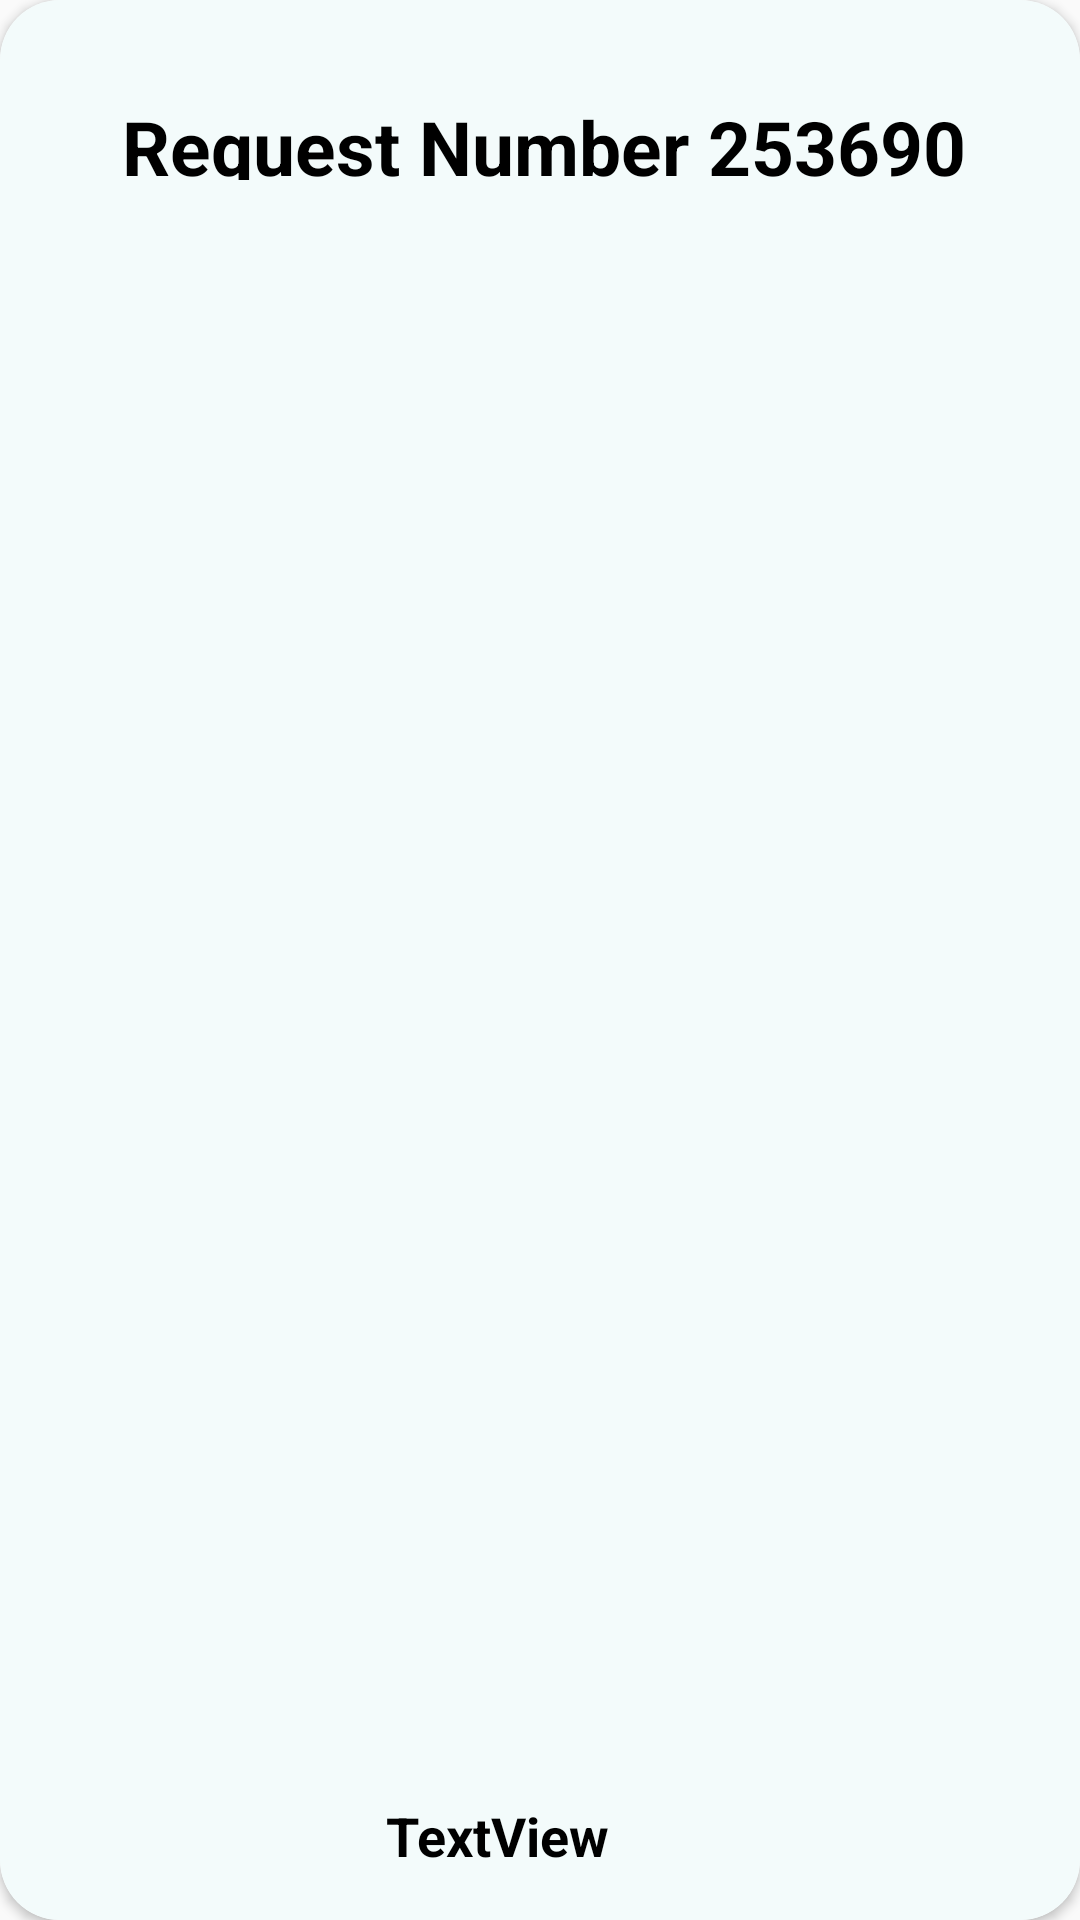

Produce the Android XML layout that renders to this screen, including the resource entries it uses.
<!-- AndroidManifest.xml: application theme AppTheme -->
<!-- res/layout/single_event_to_instructor.xml -->
<?xml version="1.0" encoding="utf-8"?>
<androidx.cardview.widget.CardView xmlns:android="http://schemas.android.com/apk/res/android"
    android:layout_width="match_parent"
    android:layout_height="100dp"
    xmlns:app="http://schemas.android.com/apk/res-auto"
    android:layout_marginStart="10dp"
    android:layout_marginEnd="10dp"
    android:layout_marginBottom="5dp"
    app:cardCornerRadius="20dp">

    <RelativeLayout
        android:layout_width="match_parent"
        android:layout_height="match_parent"
        android:background="#f3fbfb"
        android:padding="10dp">

        <TextView
            android:id="@+id/requestNumber"
            android:layout_width="325dp"
            android:layout_height="28dp"
            android:layout_alignParentStart="true"
            android:layout_alignParentTop="true"
            android:layout_alignParentEnd="true"
            android:layout_marginStart="30dp"
            android:layout_marginTop="22dp"

            android:layout_marginEnd="27dp"
            android:text="Request Number 253690"
            android:textAlignment="center"
            android:textColor="@color/black"
            android:textSize="25dp"
            android:textStyle="bold" />

        <TextView
            android:id="@+id/status1"
            android:layout_width="wrap_content"
            android:layout_height="wrap_content"
            android:layout_alignParentEnd="true"
            android:layout_alignParentBottom="true"
            android:layout_marginEnd="147dp"
            android:layout_marginBottom="6dp"
            android:text="TextView"
            android:textSize="18sp"
            android:textColor="@color/black"
            android:textStyle="bold" />


    </RelativeLayout>


</androidx.cardview.widget.CardView>
<!-- resources referenced by this layout -->
<resources>
  <color name="black">#FF000000</color>
  <style name="AppTheme" parent="Theme.AppCompat.Light.NoActionBar">
  
          
          <item name="colorPrimary">@color/colorPrimary</item>
          <item name="colorPrimaryDark">@color/colorPrimaryDark</item>
          <item name="colorAccent">@color/colorAccent</item>
      </style>
  <color name="colorPrimary">#3F51B5</color>
  <color name="colorPrimaryDark">#2196F3</color>
  <color name="colorAccent">#425066</color>
</resources>
